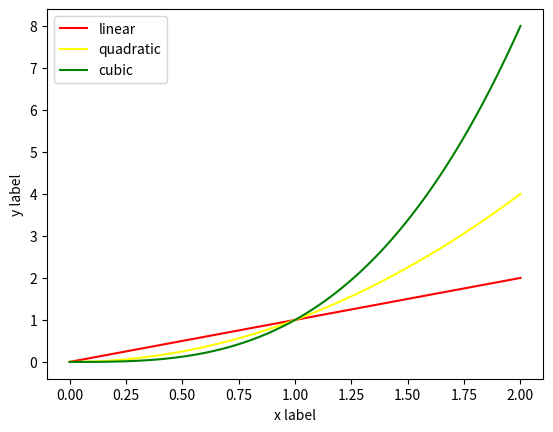

The matplotlib source for this figure:
import matplotlib.pyplot as plt
import numpy as np

'''x=[1,2,3,4]
y=[1,4,9,16]

plt.plot(x,y)
plt.axis([0,6,0,20])

plt.title("Grafik Başlığı")
plt.xlabel("x label")
plt.ylabel("y label")'''

x=np.linspace(0,2,100)
plt.plot(x,x, label ="linear",color="red")
plt.plot(x,x**2,label="quadratic",color="yellow")
plt.plot(x,x**3, label="cubic",color="green")

plt.xlabel("x label")
plt.ylabel("y label")

plt.legend()

plt.show()